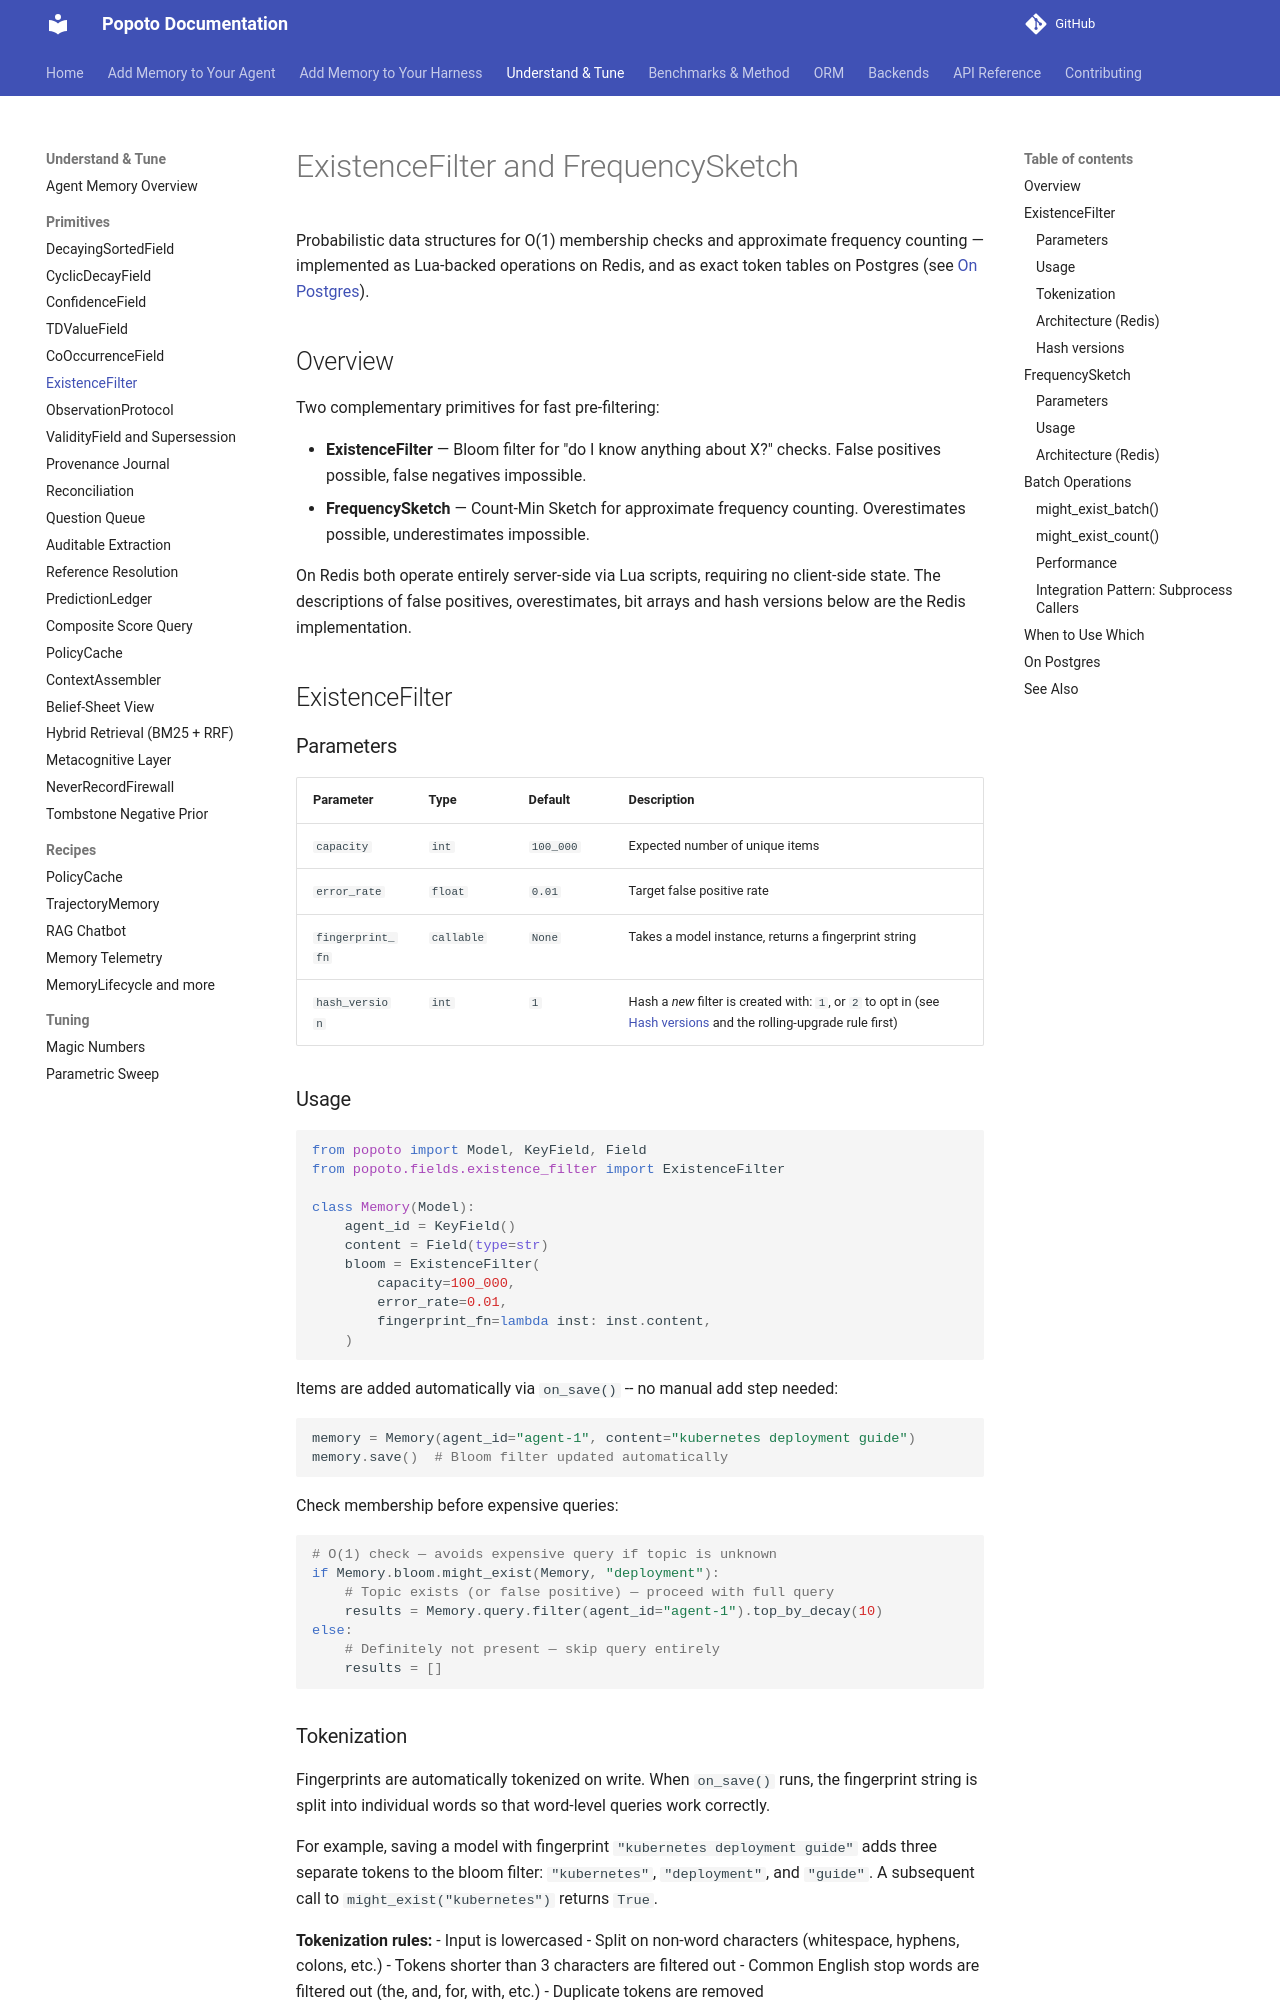

repository: tomcounsell/popoto · page: features/existence-filter/index.html · generator: mkdocs

# ExistenceFilter and FrequencySketch

Probabilistic data structures for O(1) membership checks and approximate frequency counting — implemented as Lua-backed operations on Redis, and as exact token tables on Postgres (see [On Postgres](#on-postgres)).

## Overview

Two complementary primitives for fast pre-filtering:

- **ExistenceFilter** — Bloom filter for "do I know anything about X?" checks. False positives possible, false negatives impossible.
- **FrequencySketch** — Count-Min Sketch for approximate frequency counting. Overestimates possible, underestimates impossible.

On Redis both operate entirely server-side via Lua scripts, requiring no client-side state. The descriptions of false positives, overestimates, bit arrays and hash versions below are the Redis implementation.

## ExistenceFilter

### Parameters

| Parameter | Type | Default | Description |
|-----------|------|---------|-------------|
| `capacity` | `int` | `100_000` | Expected number of unique items |
| `error_rate` | `float` | `0.01` | Target false positive rate |
| `fingerprint_fn` | `callable` | `None` | Takes a model instance, returns a fingerprint string |
| `hash_version` | `int` | `1` | Hash a *new* filter is created with: `1`, or `2` to opt in (see [Hash versions](#hash-versions) and the rolling-upgrade rule first) |

### Usage

```python
from popoto import Model, KeyField, Field
from popoto.fields.existence_filter import ExistenceFilter

class Memory(Model):
    agent_id = KeyField()
    content = Field(type=str)
    bloom = ExistenceFilter(
        capacity=100_000,
        error_rate=0.01,
        fingerprint_fn=lambda inst: inst.content,
    )
```

Items are added automatically via `on_save()` -- no manual add step needed:

```python
memory = Memory(agent_id="agent-1", content="kubernetes deployment guide")
memory.save()  # Bloom filter updated automatically
```

Check membership before expensive queries:

```python
# O(1) check — avoids expensive query if topic is unknown
if Memory.bloom.might_exist(Memory, "deployment"):
    # Topic exists (or false positive) — proceed with full query
    results = Memory.query.filter(agent_id="agent-1").top_by_decay(10)
else:
    # Definitely not present — skip query entirely
    results = []
```

### Tokenization

Fingerprints are automatically tokenized on write. When `on_save()` runs, the fingerprint string is split into individual words so that word-level queries work correctly.

For example, saving a model with fingerprint `"kubernetes deployment guide"` adds three separate tokens to the bloom filter: `"kubernetes"`, `"deployment"`, and `"guide"`. A subsequent call to `might_exist("kubernetes")` returns `True`.

**Tokenization rules:**
- Input is lowercased
- Split on non-word characters (whitespace, hyphens, colons, etc.)
- Tokens shorter than 3 characters are filtered out
- Common English stop words are filtered out (the, and, for, with, etc.)
- Duplicate tokens are removed

**Fallback:** If tokenization produces zero tokens (e.g., the fingerprint is all stop words or very short), the raw fingerprint string is stored lowercased as a single entry.

**Query normalization:** Queries are tokenized using the same rules. For multi-token queries, `might_exist()` returns `True` if ANY token matches. For `get_frequency()`, the minimum frequency across tokens is returned.

### Architecture (Redis)

- **Redis key pattern**: `$EF:{ClassName}:{field_name}` (string used as bit array, followed by a 4-byte version marker on v2 filters)
- **Lua script**: Computes k hash positions, sets/checks bits atomically
- **Hash**: Kirsch–Mitzenmacher double hashing over two 32-bit FNV-1a hashes (the bytes forward and reversed), all arithmetic exact in Lua doubles, plain Lua with no `bit` library
- **Size**: Automatically computed from `capacity` and `error_rate` using optimal Bloom filter formulas
